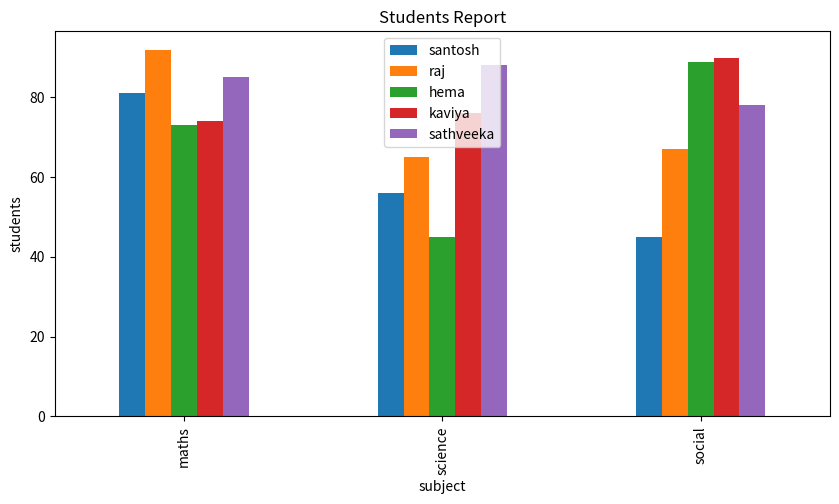

Source code (Python):
import matplotlib.pyplot as plt
import numpy as np
import pandas as pd

san = np.array([[81,92,73,74,85],[56,65,45,76,88],[45,67,89,90,78]])
seen = pd.DataFrame(san,columns=["santosh","raj","hema","kaviya","sathveeka"],index=["maths","science","social"])
average = np.mean(san,axis = 0)
print(seen)
sana= []
print(average)
for i in range(len(average)):
    if average[i] >65:
        sana.append(average[i])
print(sana)
print(seen["santosh"])
print(seen.loc[seen["kaviya"]==seen["kaviya"].max(),"kaviya"])
print(seen.max(axis=1))
seen.plot(kind='bar',figsize=(10,5))
plt.xlabel('subject')
plt.ylabel('students')
plt.title('Students Report')
plt.show()

#heat map which finds a relationship between 2 variable 
#pair plot isused to find the relationship between multiple variable
